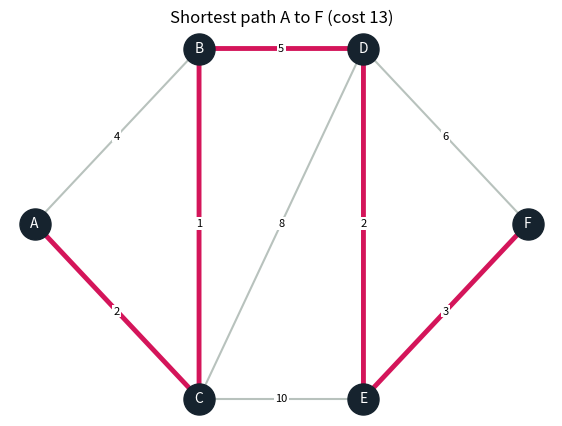
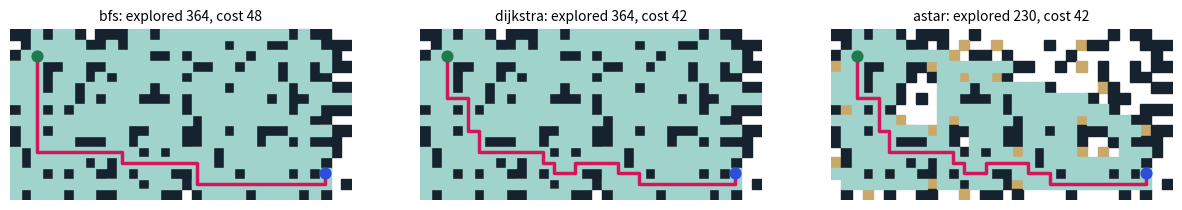
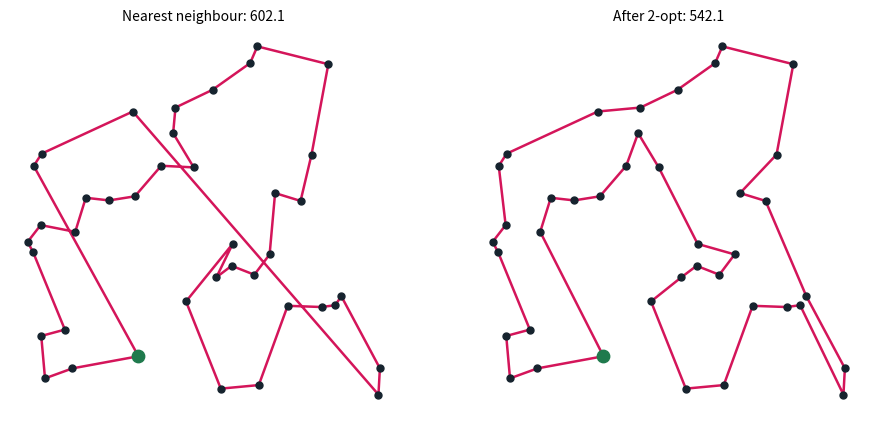

Source code (Python) for these figures, in order:
"""
Shortest Path and Route Optimization
Computational Mathematics Laboratory project

Part 1: shortest path on a weighted graph (Dijkstra, Bellman-Ford, Floyd-Warshall)
Part 2: shortest path on a grid (BFS, Dijkstra, A*)
Part 3: route optimization / travelling salesman (nearest neighbour, 2-opt, brute force)

Run:  python shortest_path_lab.py        (prints results and saves PNG figures to ./figures)
"""
import heapq
import itertools
import math
import os
import random
from collections import deque

import matplotlib
matplotlib.use("Agg")  # lets the script save figures without a display
import matplotlib.pyplot as plt

INF = float("inf")


# ----------------------------------------------------------------------
# Part 1: weighted graph algorithms.  graph = {u: [(v, weight), ...]}
# ----------------------------------------------------------------------
def build_path(prev, src, dst):
    path, node = [], dst
    while node is not None:
        path.append(node)
        node = prev.get(node)
    path.reverse()
    return path if path and path[0] == src else []


def dijkstra(graph, src, dst):
    """Binary-heap Dijkstra. Needs non-negative weights. O((V+E) log V)."""
    dist = {u: INF for u in graph}
    prev = {src: None}
    dist[src] = 0
    heap, settled = [(0, src)], 0
    done = set()
    while heap:
        d, u = heapq.heappop(heap)
        if u in done:
            continue
        done.add(u)
        settled += 1
        if u == dst:
            break
        for v, w in graph[u]:
            if d + w < dist[v]:
                dist[v] = d + w
                prev[v] = u
                heapq.heappush(heap, (dist[v], v))
    return dist[dst], build_path(prev, src, dst), settled


def bellman_ford(graph, src, dst):
    """Allows negative weights and detects negative cycles. O(V*E)."""
    dist = {u: INF for u in graph}
    prev = {src: None}
    dist[src] = 0
    for _ in range(len(graph) - 1):
        changed = False
        for u in graph:
            for v, w in graph[u]:
                if dist[u] + w < dist[v]:
                    dist[v], prev[v], changed = dist[u] + w, u, True
        if not changed:
            break
    for u in graph:
        for v, w in graph[u]:
            if dist[u] + w < dist[v]:
                raise ValueError("graph contains a negative cycle")
    return dist[dst], build_path(prev, src, dst)


def floyd_warshall(graph):
    """All-pairs shortest distances. O(V^3)."""
    nodes = list(graph)
    d = {u: {v: (0 if u == v else INF) for v in nodes} for u in nodes}
    for u in graph:
        for v, w in graph[u]:
            d[u][v] = min(d[u][v], w)
    for k in nodes:
        for i in nodes:
            for j in nodes:
                if d[i][k] + d[k][j] < d[i][j]:
                    d[i][j] = d[i][k] + d[k][j]
    return d


# ----------------------------------------------------------------------
# Part 2: grid search.  grid[r][c] = 0 free, 1 wall, 2 mud (cost 5)
# ----------------------------------------------------------------------
def cell_cost(grid, cell):
    return 5 if grid[cell[0]][cell[1]] == 2 else 1


def neighbours(grid, cell):
    r, c = cell
    for dr, dc in ((1, 0), (-1, 0), (0, 1), (0, -1)):
        nr, nc = r + dr, c + dc
        if 0 <= nr < len(grid) and 0 <= nc < len(grid[0]) and grid[nr][nc] != 1:
            yield (nr, nc)


def grid_search(grid, start, goal, method="dijkstra"):
    """method: 'bfs' (ignores weights), 'dijkstra' or 'astar' (Manhattan heuristic)."""
    h = lambda p: abs(p[0] - goal[0]) + abs(p[1] - goal[1])
    g, prev, explored = {start: 0}, {start: None}, []
    done = set()
    if method == "bfs":
        queue = deque([start])
        seen = {start}
        while queue:
            u = queue.popleft()
            explored.append(u)
            if u == goal:
                break
            for v in neighbours(grid, u):
                if v not in seen:
                    seen.add(v)
                    prev[v] = u
                    queue.append(v)
    else:
        heap = [(h(start) if method == "astar" else 0, start)]
        while heap:
            _, u = heapq.heappop(heap)
            if u in done:
                continue
            done.add(u)
            explored.append(u)
            if u == goal:
                break
            for v in neighbours(grid, u):
                ng = g[u] + cell_cost(grid, v)
                if ng < g.get(v, INF):
                    g[v], prev[v] = ng, u
                    heapq.heappush(heap, (ng + (h(v) if method == "astar" else 0), v))
    path, node = [], goal if goal in prev else None
    while node is not None:
        path.append(node)
        node = prev[node]
    path.reverse()
    cost = sum(cell_cost(grid, c) for c in path[1:]) if path else INF
    return path, cost, explored


def random_grid(rows, cols, wall=0.25, mud=0.08, seed=1, start=(0, 0), goal=None):
    rng = random.Random(seed)
    goal = goal or (rows - 1, cols - 1)
    grid = [[1 if rng.random() < wall else (2 if rng.random() < mud else 0)
             for _ in range(cols)] for _ in range(rows)]
    grid[start[0]][start[1]] = grid[goal[0]][goal[1]] = 0
    return grid


# ----------------------------------------------------------------------
# Part 3: route optimization (TSP).  cities = [(x, y), ...]
# ----------------------------------------------------------------------
def dist(a, b):
    return math.hypot(a[0] - b[0], a[1] - b[1])


def tour_length(cities, tour):
    return sum(dist(cities[tour[i]], cities[tour[(i + 1) % len(tour)]]) for i in range(len(tour)))


def nearest_neighbour(cities, start=0):
    left = set(range(len(cities))) - {start}
    tour = [start]
    while left:
        nxt = min(left, key=lambda j: dist(cities[tour[-1]], cities[j]))
        tour.append(nxt)
        left.remove(nxt)
    return tour


def two_opt(cities, tour):
    """Repeat 2-opt swaps until no swap shortens the tour. Returns (tour, swaps)."""
    tour, swaps, n = tour[:], 0, len(tour)
    improved = True
    while improved:
        improved = False
        for i in range(1, n - 1):
            for j in range(i + 1, n):
                a, b = cities[tour[i - 1]], cities[tour[i]]
                c, d = cities[tour[j]], cities[tour[(j + 1) % n]]
                if dist(a, c) + dist(b, d) - dist(a, b) - dist(c, d) < -1e-9:
                    tour[i:j + 1] = reversed(tour[i:j + 1])
                    swaps += 1
                    improved = True
    return tour, swaps


def brute_force(cities):
    """Exact optimum by trying every permutation. Only practical for n <= 9."""
    best, best_len = None, INF
    for perm in itertools.permutations(range(1, len(cities))):
        t = [0, *perm]
        length = tour_length(cities, t)
        if length < best_len:
            best, best_len = t, length
    return best


# ----------------------------------------------------------------------
# Plotting helpers
# ----------------------------------------------------------------------
def plot_graph(graph, pos, path, title, filename):
    fig, ax = plt.subplots(figsize=(7, 5))
    for u in graph:
        for v, w in graph[u]:
            if u < v:
                ax.plot(*zip(pos[u], pos[v]), color="#b8c2bd", lw=1.5, zorder=1)
                mid = ((pos[u][0] + pos[v][0]) / 2, (pos[u][1] + pos[v][1]) / 2)
                ax.text(*mid, str(w), fontsize=8, ha="center", va="center",
                        bbox=dict(fc="white", ec="none", pad=1))
    if path:
        xs, ys = zip(*(pos[n] for n in path))
        ax.plot(xs, ys, color="#d4155a", lw=3.5, zorder=2)
    for n, (x, y) in pos.items():
        ax.scatter(x, y, s=500, color="#16232e", zorder=3)
        ax.text(x, y, n, color="white", ha="center", va="center", fontsize=10, zorder=4)
    ax.set_title(title)
    ax.axis("off")
    fig.savefig(filename, dpi=140, bbox_inches="tight")
    plt.close(fig)


def plot_grid(grid, start, goal, explored, path, title, ax):
    rows, cols = len(grid), len(grid[0])
    for r in range(rows):
        for c in range(cols):
            if grid[r][c] == 1:
                ax.add_patch(plt.Rectangle((c, r), 1, 1, color="#16232e"))
            elif grid[r][c] == 2:
                ax.add_patch(plt.Rectangle((c, r), 1, 1, color="#c9a86a"))
    for r, c in explored:
        ax.add_patch(plt.Rectangle((c, r), 1, 1, color="#9fd3cb"))
    if path:
        ax.plot([c + .5 for r, c in path], [r + .5 for r, c in path], color="#d4155a", lw=2.5)
    ax.scatter(start[1] + .5, start[0] + .5, s=60, color="#1f7a4d", zorder=3)
    ax.scatter(goal[1] + .5, goal[0] + .5, s=60, color="#2b4fd8", zorder=3)
    ax.set_xlim(0, cols)
    ax.set_ylim(rows, 0)
    ax.set_aspect("equal")
    ax.set_title(title, fontsize=10)
    ax.axis("off")


def plot_tour(cities, tour, title, ax):
    pts = [cities[i] for i in tour] + [cities[tour[0]]]
    ax.plot(*zip(*pts), color="#d4155a", lw=1.8, zorder=1)
    ax.scatter(*zip(*cities), color="#16232e", s=25, zorder=2)
    ax.scatter(*cities[tour[0]], color="#1f7a4d", s=80, zorder=3)
    ax.set_title(title, fontsize=10)
    ax.set_aspect("equal")
    ax.axis("off")


# ----------------------------------------------------------------------
# Demo
# ----------------------------------------------------------------------
def sample_graph():
    edges = [("A", "B", 4), ("A", "C", 2), ("B", "C", 1), ("B", "D", 5), ("C", "D", 8),
             ("C", "E", 10), ("D", "E", 2), ("D", "F", 6), ("E", "F", 3)]
    graph = {n: [] for n in "ABCDEF"}
    for u, v, w in edges:
        graph[u].append((v, w))
        graph[v].append((u, w))
    pos = {"A": (0, 1), "B": (2, 2), "C": (2, 0), "D": (4, 2), "E": (4, 0), "F": (6, 1)}
    return graph, pos


def main():
    os.makedirs("figures", exist_ok=True)

    print("=== Part 1: weighted graph, A to F ===")
    graph, pos = sample_graph()
    d, path, settled = dijkstra(graph, "A", "F")
    print(f"Dijkstra     : cost {d}, path {' -> '.join(path)}, vertices settled {settled}")
    d2, path2 = bellman_ford(graph, "A", "F")
    print(f"Bellman-Ford : cost {d2}, path {' -> '.join(path2)}")
    fw = floyd_warshall(graph)
    print(f"Floyd-Warshall A to F: {fw['A']['F']}")
    assert d == d2 == fw["A"]["F"], "algorithms disagree"
    plot_graph(graph, pos, path, f"Shortest path A to F (cost {d})", "figures/graph_shortest_path.png")

    print("\n=== Part 2: grid search (mud costs 5) ===")
    rows, cols = 16, 32
    start, goal = (2, 2), (13, 29)
    grid = random_grid(rows, cols, seed=4, start=start, goal=goal)
    fig, axes = plt.subplots(1, 3, figsize=(15, 4))
    print(f"{'method':10} {'explored':>9} {'steps':>6} {'cost':>6}")
    for ax, m in zip(axes, ("bfs", "dijkstra", "astar")):
        p, cost, ex = grid_search(grid, start, goal, m)
        steps = len(p) - 1 if p else None
        print(f"{m:10} {len(ex):>9} {steps!s:>6} {cost:>6}")
        plot_grid(grid, start, goal, ex, p, f"{m}: explored {len(ex)}, cost {cost}", ax)
    fig.savefig("figures/grid_comparison.png", dpi=140, bbox_inches="tight")
    plt.close(fig)

    print("\n=== Part 3: route optimization ===")
    rng = random.Random(7)
    cities = [(rng.uniform(0, 100), rng.uniform(0, 100)) for _ in range(40)]
    nn = nearest_neighbour(cities)
    opt, swaps = two_opt(cities, nn)
    rand = list(range(len(cities)))
    rng.shuffle(rand)
    L = lambda t: tour_length(cities, t)
    print(f"random order : {L(rand):8.1f}")
    print(f"nearest nbr  : {L(nn):8.1f}")
    print(f"+ 2-opt      : {L(opt):8.1f}  ({swaps} swaps, {100 * (1 - L(opt) / L(nn)):.1f}% shorter)")
    fig, axes = plt.subplots(1, 2, figsize=(11, 5))
    plot_tour(cities, nn, f"Nearest neighbour: {L(nn):.1f}", axes[0])
    plot_tour(cities, opt, f"After 2-opt: {L(opt):.1f}", axes[1])
    fig.savefig("figures/tsp_tours.png", dpi=140, bbox_inches="tight")
    plt.close(fig)

    small = cities[:8]
    ex = brute_force(small)
    h, _ = two_opt(small, nearest_neighbour(small))
    print(f"8 cities, exact optimum {tour_length(small, ex):.1f} vs NN+2-opt {tour_length(small, h):.1f}")
    print("\nFigures saved in ./figures")


if __name__ == "__main__":
    main()
